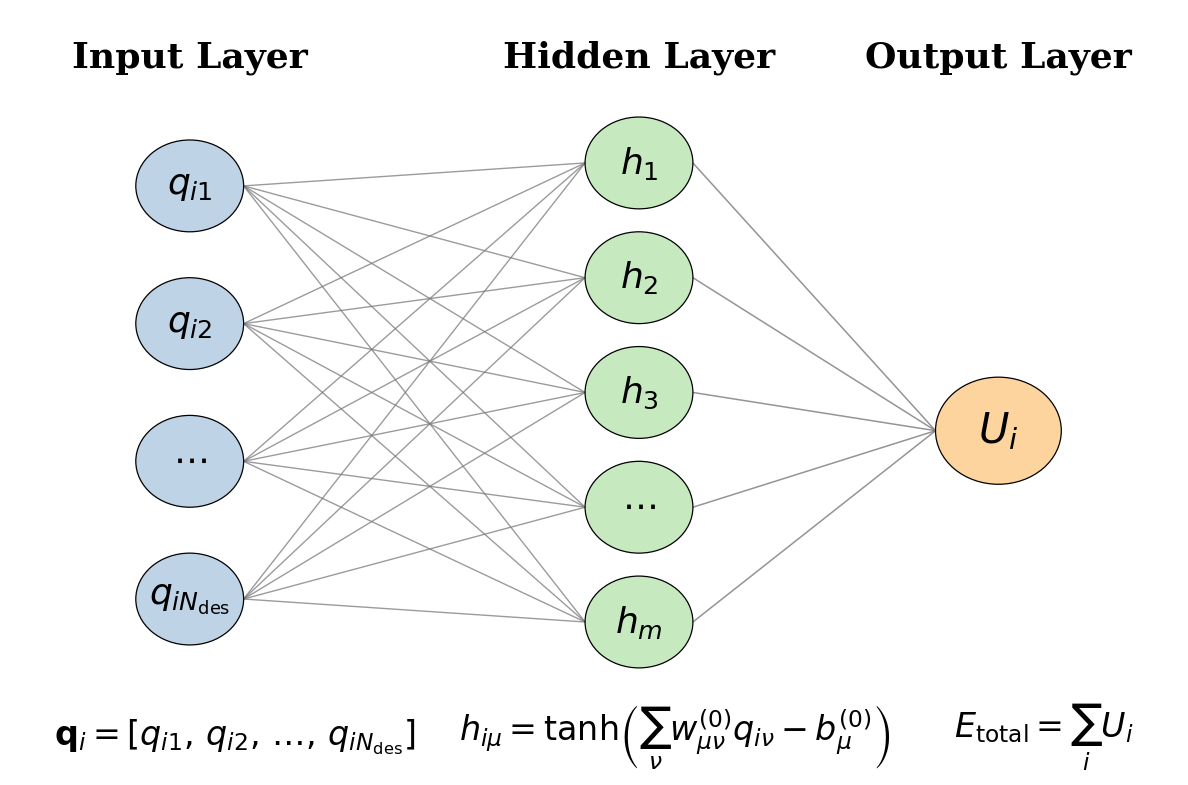

Recreate this plot in Python.
import matplotlib as mpl
mpl.rcParams["pdf.fonttype"] = 42
mpl.rcParams["ps.fonttype"] = 42
mpl.rcParams["font.family"] = "serif"
mpl.rcParams["font.serif"] = ["DejaVu Serif"]

import matplotlib.pyplot as plt
from matplotlib.patches import Circle, Rectangle

# ============================================================
# Font size control
# ============================================================
font_size = 24
FS_LAYER   = 26   # layer titles
FS_NODE    = 26   # labels inside nodes
FS_SIDE    = font_size   # left/right labels
FS_EQ      = font_size   # equations
FS_BOX_T   = font_size   # parameter-box title
FS_BOX     = font_size   # parameter-box text
FS_CAPTION = font_size   # figure caption

# ============================================================
# Save options
# ============================================================
SAVE_FIG = True
OUT_PNG = "nep_nn_structure_revised.png"
OUT_PDF = "nep_nn_structure_revised.pdf"

# ============================================================
# Figure setup
# ============================================================
fig, ax = plt.subplots(figsize=(12, 8))
ax.set_xlim(0, 13)
ax.set_ylim(0, 10)
ax.axis("off")

# ============================================================
# Layer positions
# ============================================================
x_in  = 2.0
x_hid = 7
x_out = 11

# input/output kept similar, hidden shifted upward a little
y_in  = [7.7, 5.9, 4.1, 2.3]
y_hid = [8.0, 6.5, 5.0, 3.5, 2.0]   # shifted upward
y_out = 4.5

r_in  = 0.6
r_hid = 0.6
r_out = 0.7

# ============================================================
# Better color set
# ============================================================
C_IN   = "#BFD3E6"   # soft blue
C_HID  = "#C7E9C0"   # soft green
C_OUT  = "#FDD49E"   # soft orange
C_EDGE = "#7A7A7A"   # gray lines

# ============================================================
# Connections
# ============================================================
for yi in y_in:
    for yh in y_hid:
        ax.plot([x_in + r_in, x_hid - r_hid], [yi, yh],
                color=C_EDGE, lw=1.0, alpha=0.75, zorder=1)

for yh in y_hid:
    ax.plot([x_hid + r_hid, x_out - r_out], [yh, y_out],
            color=C_EDGE, lw=1.1, alpha=0.8, zorder=1)

ax.annotate(
    "",
    xy=(12.4, y_out),
    xytext=(x_out + r_out, y_out)
    # arrowprops=dict(arrowstyle="->", lw=1.2, color=C_EDGE)
)

# ============================================================
# Nodes
# ============================================================
for y in y_in:
    ax.add_patch(Circle((x_in, y), r_in, facecolor=C_IN, edgecolor="black", lw=0.9, zorder=3))

for y in y_hid:
    ax.add_patch(Circle((x_hid, y), r_hid, facecolor=C_HID, edgecolor="black", lw=0.9, zorder=3))

ax.add_patch(Circle((x_out, y_out), r_out, facecolor=C_OUT, edgecolor="black", lw=0.9, zorder=3))

# ============================================================
# Layer titles
# ============================================================
ax.text(x_in, 9.15, "Input Layer", ha="center", va="bottom",
        fontsize=FS_LAYER, fontweight="bold")
ax.text(x_hid, 9.15, "Hidden Layer", ha="center", va="bottom",
        fontsize=FS_LAYER, fontweight="bold")
ax.text(x_out, 9.15, "Output Layer", ha="center", va="bottom",
        fontsize=FS_LAYER, fontweight="bold")

# ============================================================
# Labels inside nodes
# ============================================================
in_labels = [r"$q_{i1}$", r"$q_{i2}$", r"$\cdots$", r"$q_{iN_{\mathrm{des}}}$"]
for y, lab in zip(y_in, in_labels):
    ax.text(x_in, y, lab, ha="center", va="center", fontsize=FS_NODE)

hid_labels = [r"$h_1$", r"$h_2$", r"$h_3$", r"$\cdots$", r"$h_m$"]
for y, lab in zip(y_hid, hid_labels):
    ax.text(x_hid, y, lab, ha="center", va="center", fontsize=FS_NODE)

ax.text(x_out, y_out, r"$U_i$", ha="center", va="center",
        fontsize=FS_NODE + 4, fontweight="bold")

# ============================================================
# Side labels
# ============================================================
# ax.text(1.0, 7.7, "radial", ha="left", va="center", fontsize=FS_SIDE)
# ax.text(1.0, 5.9, "angular", ha="left", va="center", fontsize=FS_SIDE)
# ax.text(1.0, 4.1, "type map", ha="left", va="center", fontsize=FS_SIDE)
# ax.text(1.0, 2.3, "other descriptors", ha="left", va="center", fontsize=FS_SIDE)

# ax.text(12.48, y_out, r"$U_i$", ha="left", va="center", fontsize=FS_SIDE)

# ============================================================
# Equations at bottom: spread out more to avoid overlap
# ============================================================
eq_y = 0.5

ax.text(
    2.5, eq_y,
    r"$\mathbf{q}_i=[q_{i1},\,q_{i2},\,\ldots,\,q_{iN_{\mathrm{des}}}]$",
    ha="center", va="center", fontsize=FS_EQ
)

ax.text(
    7.4, eq_y,
    r"$h_{i\mu}=\tanh\!\left(\sum_{\nu} w^{(0)}_{\mu\nu} q_{i\nu}-b^{(0)}_{\mu}\right)$",
    ha="center", va="center", fontsize=FS_EQ
)

ax.text(
    11.5, eq_y,
    r"$E_{\mathrm{total}}=\sum_i U_i$",
    ha="center", va="center", fontsize=FS_EQ
)

# ============================================================
# Parameter box
# ============================================================
# box_x, box_y = 12.95, 1.65
# box_w, box_h = 2.55, 7.2
# ax.add_patch(Rectangle((box_x, box_y), box_w, box_h, fill=False, lw=1.0, edgecolor="black"))

# ax.text(box_x + 0.18, box_y + box_h - 0.28, "NEP parameters",
#         ha="left", va="top", fontsize=FS_BOX_T, fontweight="bold")

# param_lines = [
#     r"type: Ga, O, Si, C, H",
#     r"generation: 500000",
#     r"batch: 1000",
#     r"$n_{\max}$: 10, 8",
#     r"basis: 12, 10",
#     r"neuron: 96",
#     r"population: 24",
#     r"cutoff: 9.0, 6.0 $\AA$",
#     r"$\lambda_1$: 0.05",
#     r"$\lambda_2$: 0.05",
#     r"$\lambda_e$: 1.0",
#     r"$\lambda_f$: 2.0",
#     r"$\lambda_v$: 0.1",
# ]

# yy = box_y + box_h - 1.02
# for line in param_lines:
#     ax.text(box_x + 0.18, yy, line, ha="left", va="top", fontsize=FS_BOX)
#     yy -= 0.47

# ============================================================
# Caption
# ============================================================
# ax.text(
#     7.9, -0.03,
#     "Schematic NEP architecture used in this work: descriptor input, one hidden layer with tanh activation, and atomic-energy output.",
#     ha="center", va="top", fontsize=FS_CAPTION
# )

plt.tight_layout()

if SAVE_FIG:
    plt.savefig(OUT_PNG, dpi=300, bbox_inches="tight")
    plt.savefig(OUT_PDF, bbox_inches="tight")

plt.show()
